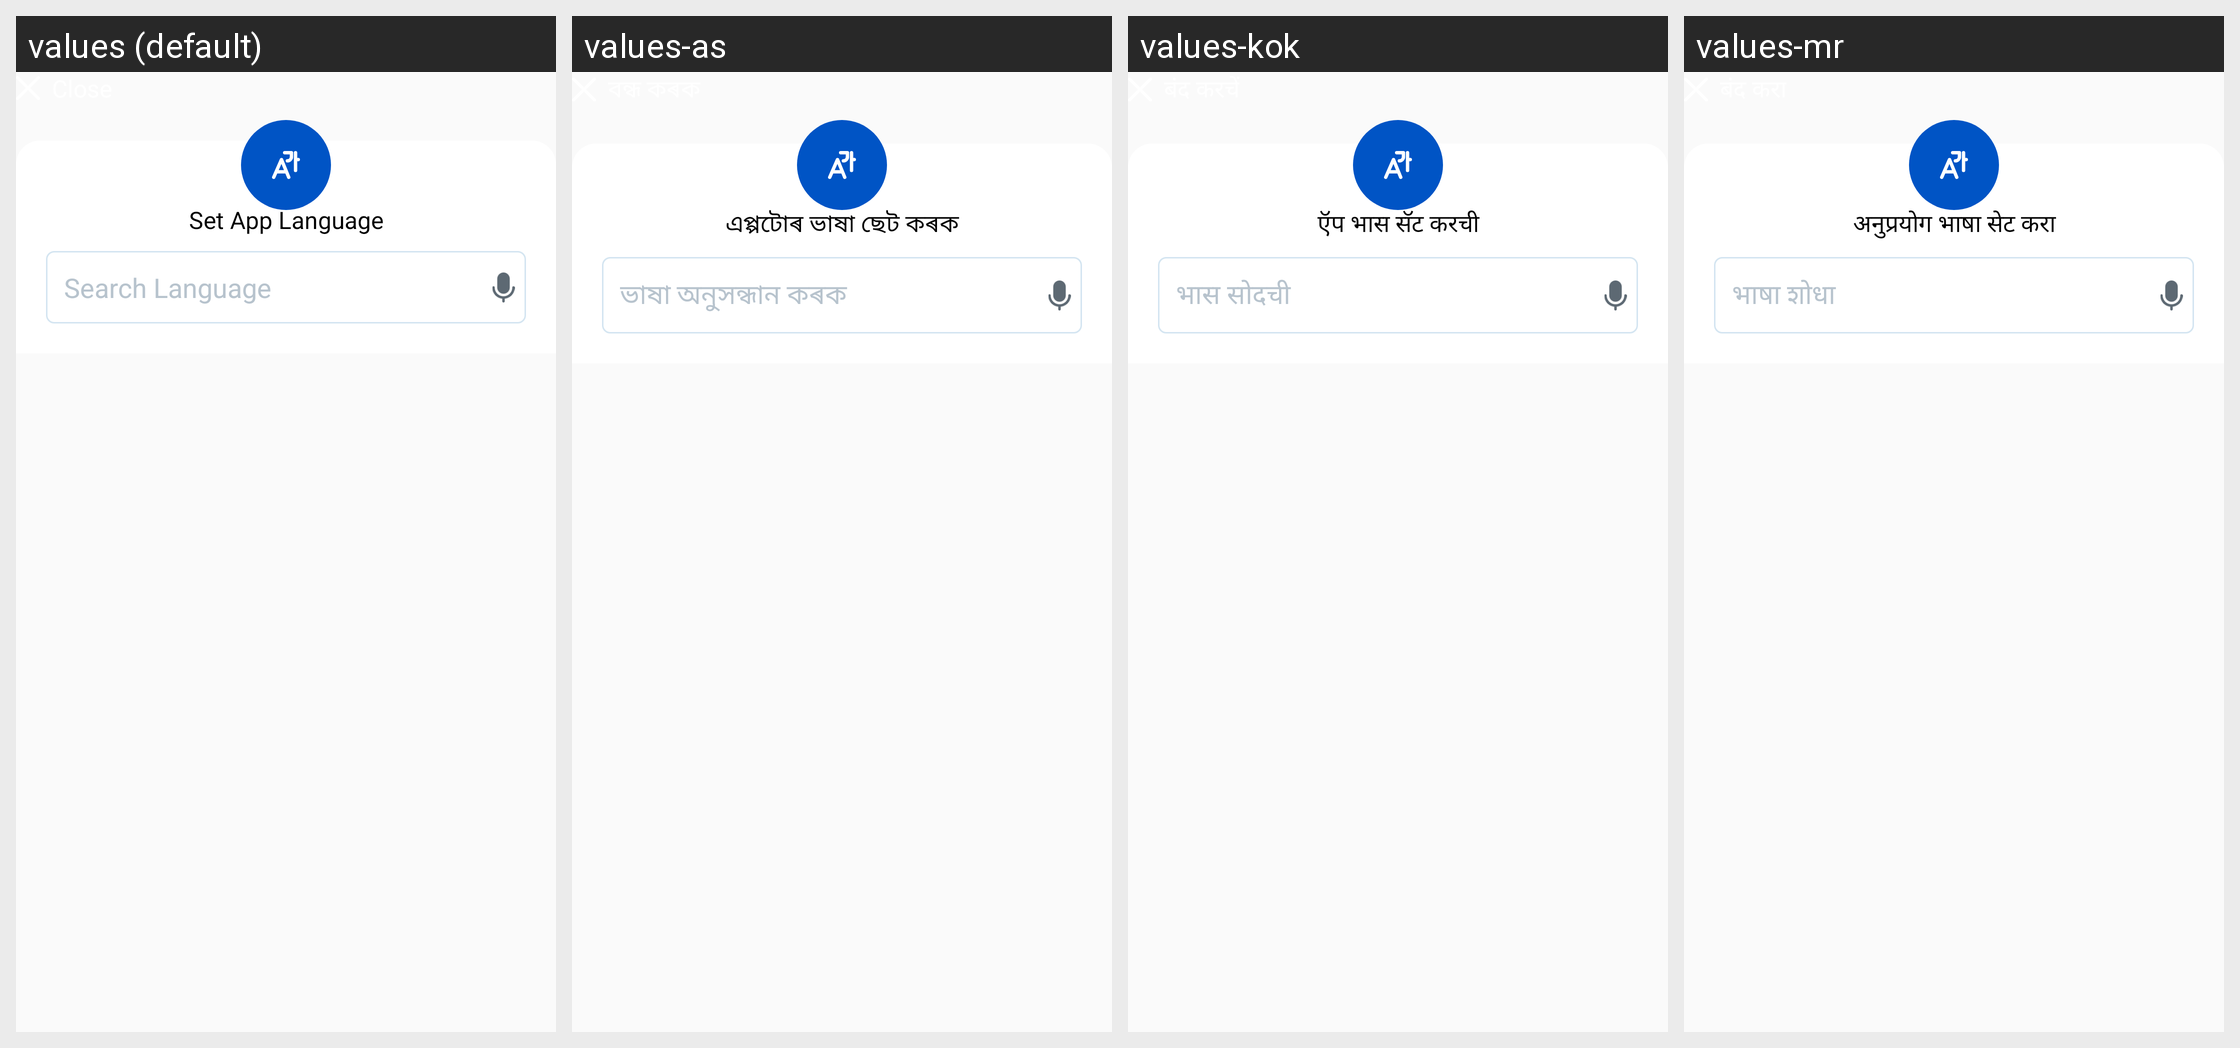

For this localized Android screen grid, give each drawn string resource with its value in every locale shown.
Android screen res/layout/bottom_sheet_languages.xml rendered under 4 locales, left to right: values (default), values-as, values-kok, values-mr. Device: Nexus 5 (rendered at 1080×1920; each locale shown at half size, 540×960, under a caption strip naming it); theme Theme.AppTheme.
Other locales in the repository, not shown: values-bn, values-gu, values-hi, values-kn, values-ml, values-or, values-pa, values-ta, values-te.
Strings drawn on this screen, with the default value and each locale's value (text and hints the layout hard-codes, and strings that could not be matched under every locale, appear in the picture but are not listed):

bn_set_app_language
  values: Set App Language
  values-as: এপ্পটোৰ ভাষা ছেট কৰক
  values-kok: ऍप भास सॅट करची
  values-mr: अनुप्रयोग भाषा सेट करा

search_language
  values: Search Language
  values-as: ভাষা অনুসন্ধান কৰক
  values-kok: भास सोदची
  values-mr: भाषा शोधा
